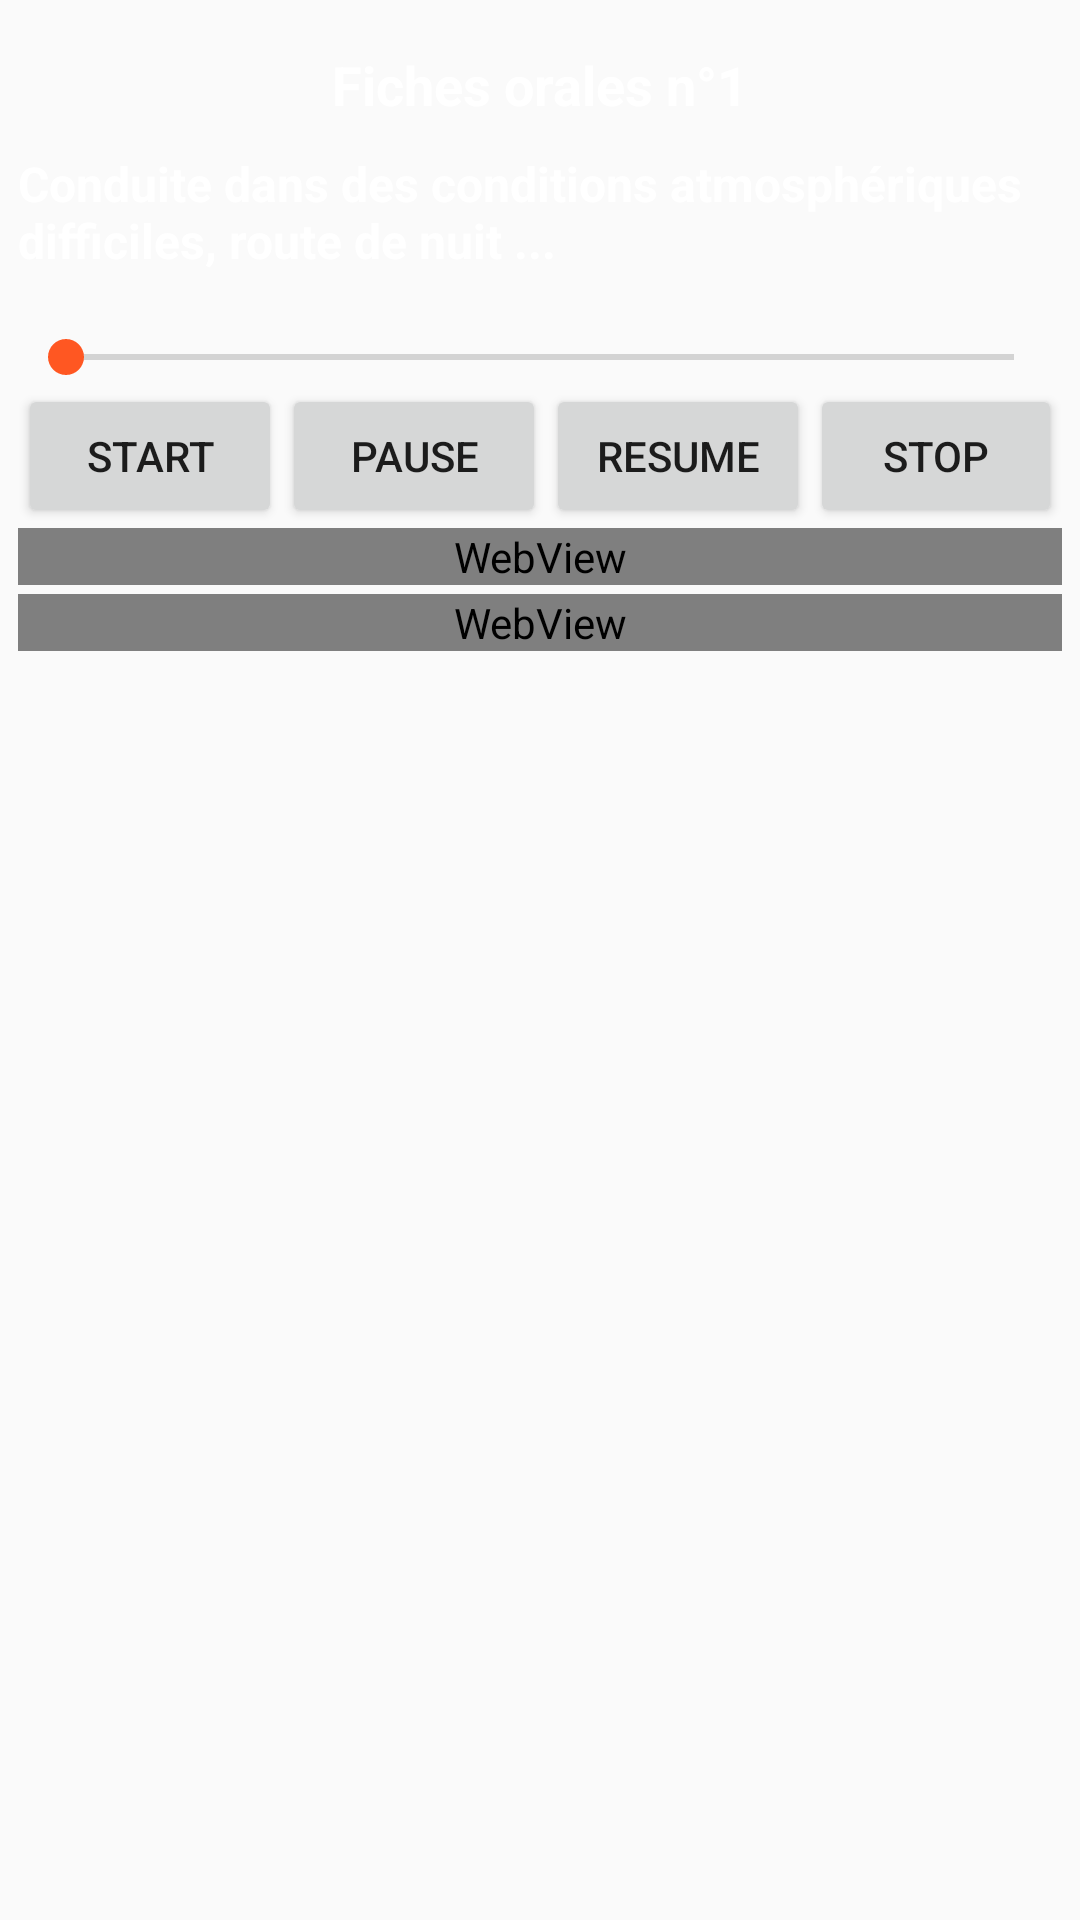

Here is an Android app screen rendered from its layout file. Give the layout XML and the strings, colors and styles it references.
<!-- AndroidManifest.xml: application theme AppTheme -->
<!-- res/layout/fo_fiche_examen_fragment.xml -->
<?xml version="1.0" encoding="utf-8"?>
<LinearLayout xmlns:android="http://schemas.android.com/apk/res/android"
    xmlns:app="http://schemas.android.com/apk/res-auto"
    android:id="@+id/LinearLayout1"
    android:layout_width="match_parent"
    android:layout_height="match_parent"
    android:orientation="vertical"
    android:padding="6dp">

    <LinearLayout
        android:layout_width="match_parent"
        android:layout_height="wrap_content"
        android:orientation="vertical">

        <LinearLayout
            android:layout_width="match_parent"
            android:layout_height="match_parent"
            android:layout_weight="2"
            android:orientation="horizontal">

            <ImageButton
                android:id="@+id/imageButtonMoinsFO"
                android:layout_width="match_parent"
                android:layout_height="wrap_content"
                android:layout_weight="2"
                android:background="@color/buttontransparentColor"
                app:srcCompat="@drawable/ic_action_gauche" />

            <TextView
                android:id="@+id/textView2"
                android:layout_width="match_parent"
                android:layout_height="wrap_content"
                android:layout_margin="10dp"
                android:layout_weight="1"
                android:gravity="center_horizontal"
                android:text="Fiches orales n°1"
                android:textColor="@android:color/background_light"
                android:textSize="18sp"
                android:textStyle="bold" />

            <ImageButton
                android:id="@+id/imageButtonPlusFO"
                android:layout_width="match_parent"
                android:layout_height="wrap_content"
                android:layout_weight="2"
                android:background="@color/buttontransparentColor"
                app:srcCompat="@drawable/ic_action_droite" />
        </LinearLayout>

        <TextView
            android:id="@+id/textView13"
            android:layout_width="match_parent"
            android:layout_height="wrap_content"
            android:text="Conduite dans des conditions atmosphériques difficiles, route de nuit ..."
            android:textColor="@android:color/background_light"
            android:textSize="16sp"
            android:textStyle="bold" />

    </LinearLayout>
    <RelativeLayout
        android:layout_width="match_parent"
        android:layout_height="wrap_content"
        >
        <TextView
            android:id="@+id/tv_pass"
            android:layout_width="wrap_content"
            android:layout_height="wrap_content"
            />
        <TextView
            android:id="@+id/tv_duration"
            android:layout_width="wrap_content"
            android:layout_height="wrap_content"
            android:layout_centerHorizontal="true"
            />
        <TextView
            android:id="@+id/tv_due"
            android:layout_width="wrap_content"
            android:layout_height="wrap_content"
            android:layout_alignParentRight="true"
            android:layout_alignParentEnd="true"
            />
        <SeekBar
            android:id="@+id/seek_bar"
            android:layout_width="match_parent"
            android:layout_height="wrap_content"
            android:layout_below="@id/tv_pass"
            />
    </RelativeLayout>
    <LinearLayout
        android:layout_width="match_parent"
        android:layout_height="wrap_content"
        android:orientation="horizontal"
        >
        <Button
            android:id="@+id/btn_play"
            android:layout_width="wrap_content"
            android:layout_height="wrap_content"
            android:text="Start"
            />
        <Button
            android:id="@+id/btn_pause"
            android:layout_width="wrap_content"
            android:layout_height="wrap_content"
            android:text="Pause"
            />
        <Button
            android:id="@+id/btn_resume"
            android:layout_width="wrap_content"
            android:layout_height="wrap_content"
            android:text="Resume"
            />
        <Button
            android:id="@+id/btn_stop"
            android:layout_width="wrap_content"
            android:layout_height="wrap_content"
            android:text="Stop"
            />
    </LinearLayout>

    <ScrollView
        android:layout_width="match_parent"
        android:layout_height="wrap_content">
        <LinearLayout
            android:layout_width="match_parent"
            android:layout_height="match_parent"
            android:orientation="vertical">

        <WebView
            android:id="@+id/simpleWebView"
            android:background="@color/transparentColor"
            android:layout_width="match_parent"
            android:layout_height="wrap_content" />
        <FrameLayout
            android:id="@+id/adcontainer"
            android:layout_marginTop="3dp"
            android:layout_marginEnd="3dp"
            android:layout_marginLeft="6dp"
            android:layout_marginRight="6dp"
            android:gravity="center_horizontal"
            android:layout_width="match_parent"
            android:layout_height="wrap_content"/>

        <WebView
            android:id="@+id/simpleWebView2"
            android:background="@color/transparentColor"
            android:layout_width="match_parent"
            android:layout_height="wrap_content" />
        </LinearLayout>

    </ScrollView>
</LinearLayout>
<!-- resources referenced by this layout -->
<resources>
  <color name="buttontransparentColor">#85FFFFFF</color>
  <color name="transparentColor">#C1FFFFFF</color>
  <style name="AppTheme" parent="Theme.AppCompat.Light.DarkActionBar">
          
          <item name="colorPrimary">@color/colorPrimary</item>
          <item name="colorPrimaryDark">@color/colorPrimaryDark</item>
          <item name="colorAccent">@color/colorAccent</item>
          <item name="titleTextColor">@color/colorAccent</item>
      </style>
  <color name="colorPrimary">#FFCCBC</color>
  <color name="colorPrimaryDark">#C8FB1616</color>
  <color name="colorAccent">#FF5722</color>
</resources>
